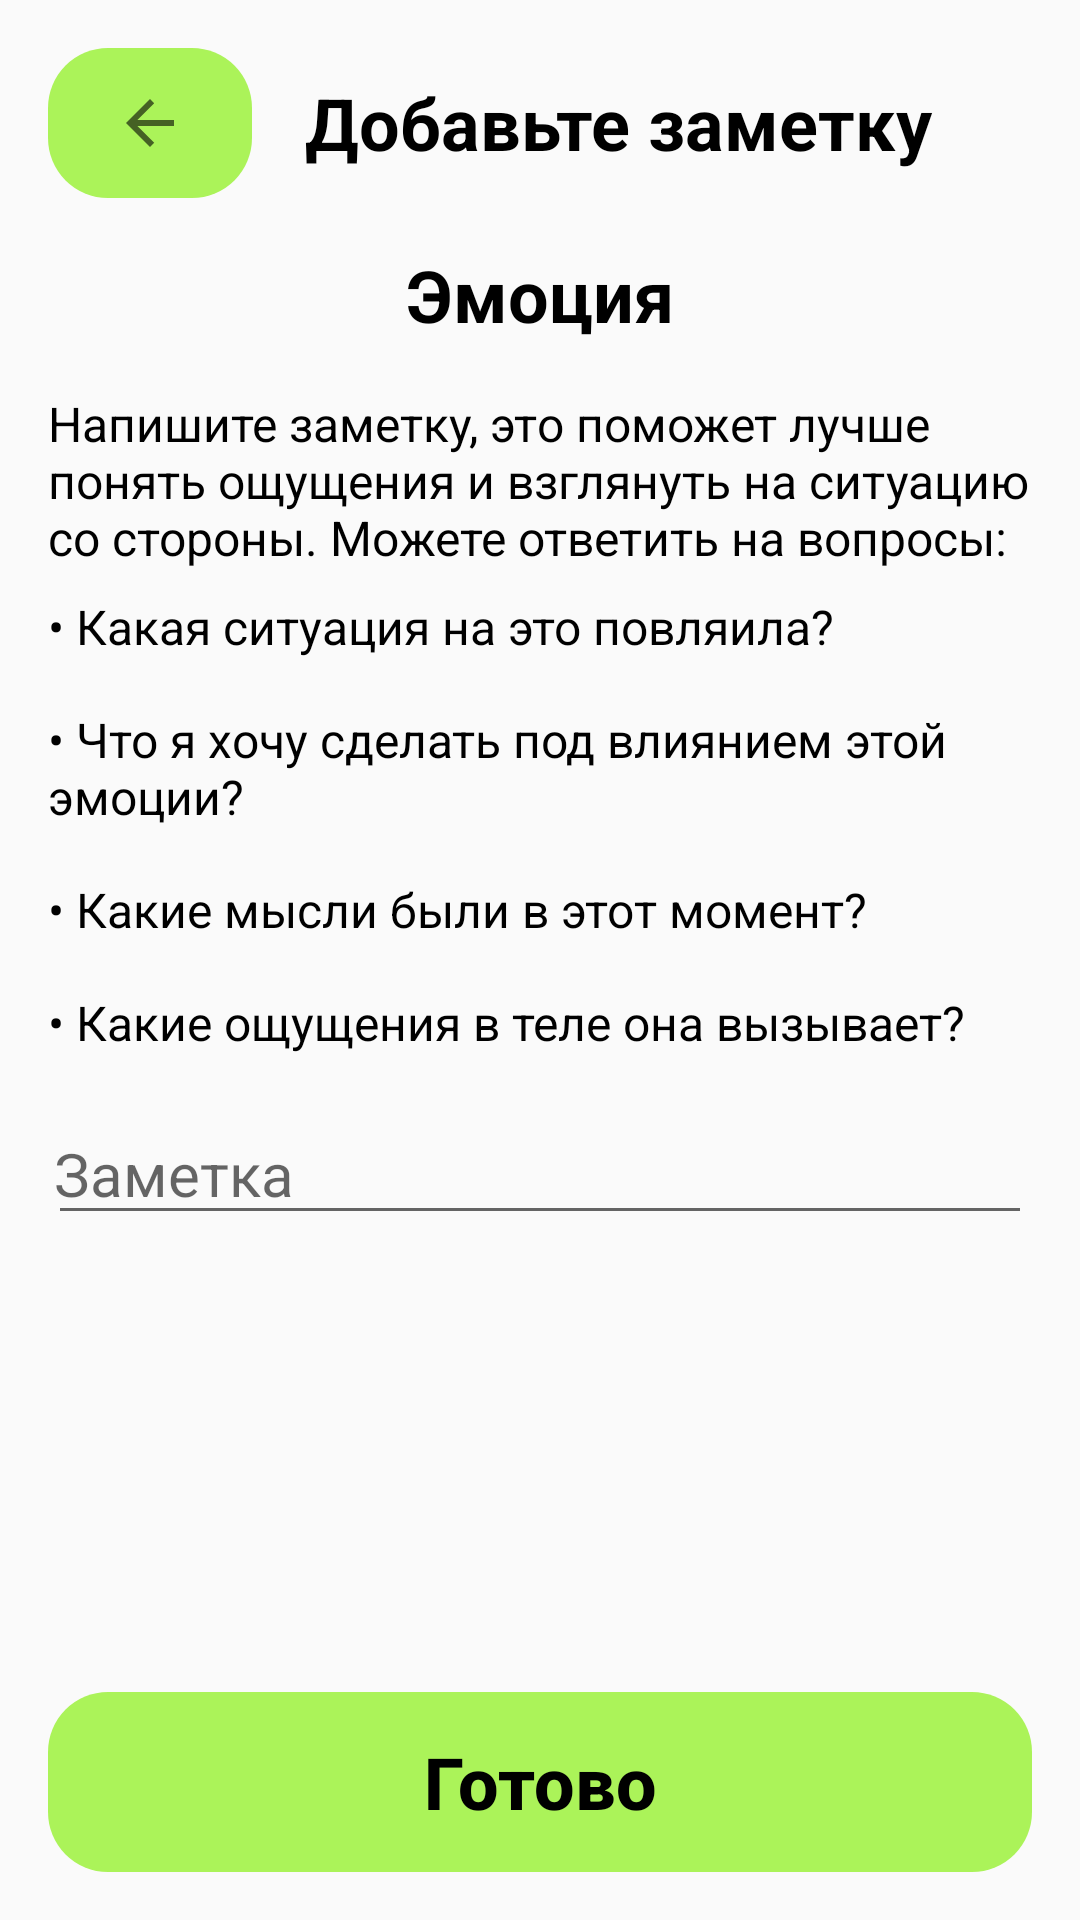

Reconstruct the res/layout file that produces this screen, plus the resources it refers to.
<!-- AndroidManifest.xml: application theme Theme.EmotionTracker -->
<!-- res/layout/note_fragment.xml -->
<?xml version="1.0" encoding="utf-8"?>
<androidx.constraintlayout.widget.ConstraintLayout xmlns:android="http://schemas.android.com/apk/res/android"
    xmlns:app="http://schemas.android.com/apk/res-auto"
    xmlns:tools="http://schemas.android.com/tools"
    android:layout_width="match_parent"
    android:layout_height="match_parent"
    android:id="@+id/note_fragment">

    <ImageButton
        android:id="@+id/button_back"
        android:layout_width="68dp"
        android:layout_height="50dp"
        android:layout_marginStart="16dp"
        android:layout_marginTop="16dp"
        android:background="@drawable/corner_radius"
        android:backgroundTint="@color/trust"
        android:contentDescription="@string/back"
        app:layout_constraintStart_toStartOf="parent"
        app:layout_constraintTop_toTopOf="parent"
        app:srcCompat="?attr/homeAsUpIndicator" />

    <TextView
        android:id="@+id/add_note"
        android:layout_width="316dp"
        android:layout_height="50dp"
        android:layout_marginTop="16dp"
        android:layout_marginEnd="16dp"
        android:gravity="center_vertical"
        android:paddingStart="30dp"
        android:text="@string/add_note"
        android:textColor="@color/black"
        android:textSize="24sp"
        android:textStyle="bold"
        app:layout_constraintEnd_toEndOf="parent"
        app:layout_constraintHorizontal_bias="0.222"
        app:layout_constraintStart_toEndOf="@+id/button_back"
        app:layout_constraintTop_toTopOf="parent" />

    <TextView
        android:id="@+id/emotion_name"
        android:layout_width="wrap_content"
        android:layout_height="wrap_content"
        android:layout_marginTop="16dp"
        android:text="@string/emotion"
        android:textColor="@color/black"
        android:textSize="24sp"
        android:textStyle="bold"
        app:layout_constraintEnd_toEndOf="parent"
        app:layout_constraintStart_toStartOf="parent"
        app:layout_constraintTop_toBottomOf="@+id/add_note" />

    <TextView
        android:id="@+id/note_description"
        android:layout_width="match_parent"
        android:layout_height="wrap_content"
        android:layout_marginLeft="16dp"
        android:layout_marginTop="16dp"
        android:layout_marginRight="16dp"
        android:text="@string/note_description"
        android:textColor="@color/black"
        android:textSize="16sp"
        android:textStyle="normal"
        app:layout_constraintEnd_toEndOf="parent"
        app:layout_constraintHorizontal_bias="0.0"
        app:layout_constraintStart_toStartOf="parent"
        app:layout_constraintTop_toBottomOf="@+id/emotion_name" />

    <TextView
        android:id="@+id/list1"
        android:layout_width="match_parent"
        android:layout_height="wrap_content"
        android:layout_marginLeft="16dp"
        android:layout_marginRight="16dp"
        android:gravity="start"
        android:paddingTop="8dp"
        android:paddingBottom="8dp"
        android:text="@string/list1"
        android:textColor="@color/black"
        android:textSize="16sp"
        android:textStyle="normal"
        app:layout_constraintEnd_toEndOf="parent"
        app:layout_constraintHorizontal_bias="0.0"
        app:layout_constraintStart_toStartOf="parent"
        app:layout_constraintTop_toBottomOf="@+id/note_description" />

    <TextView
        android:id="@+id/list2"
        android:layout_width="match_parent"
        android:layout_height="wrap_content"
        android:layout_marginLeft="16dp"
        android:layout_marginRight="16dp"
        android:gravity="start"
        android:paddingTop="8dp"
        android:paddingBottom="8dp"
        android:text="@string/list2"
        android:textColor="@color/black"
        android:textSize="16sp"
        android:textStyle="normal"
        app:layout_constraintEnd_toEndOf="parent"
        app:layout_constraintHorizontal_bias="0.0"
        app:layout_constraintStart_toStartOf="parent"
        app:layout_constraintTop_toBottomOf="@+id/list1" />

    <TextView
        android:id="@+id/list3"
        android:layout_width="match_parent"
        android:layout_height="wrap_content"
        android:layout_marginLeft="16dp"
        android:layout_marginRight="16dp"
        android:gravity="start"
        android:paddingTop="8dp"
        android:paddingBottom="8dp"
        android:text="@string/list3"
        android:textColor="@color/black"
        android:textSize="16sp"
        android:textStyle="normal"
        app:layout_constraintEnd_toEndOf="parent"
        app:layout_constraintHorizontal_bias="0.0"
        app:layout_constraintStart_toStartOf="parent"
        app:layout_constraintTop_toBottomOf="@+id/list2" />

    <TextView
        android:id="@+id/list4"
        android:layout_width="match_parent"
        android:layout_height="wrap_content"
        android:layout_marginLeft="16dp"
        android:layout_marginRight="16dp"
        android:gravity="start"
        android:paddingTop="8dp"
        android:paddingEnd="8dp"
        android:text="@string/list4"
        android:textColor="@color/black"
        android:textSize="16sp"
        android:textStyle="normal"
        app:layout_constraintEnd_toEndOf="parent"
        app:layout_constraintHorizontal_bias="0.0"
        app:layout_constraintStart_toStartOf="parent"
        app:layout_constraintTop_toBottomOf="@+id/list3" />

    <EditText
        android:id="@+id/editNote"
        android:layout_width="match_parent"
        android:layout_height="wrap_content"
        android:layout_marginStart="16dp"
        android:layout_marginTop="16dp"
        android:layout_marginEnd="16dp"
        android:hint="@string/note_name"
        android:inputType="textMultiLine"
        android:paddingStart="2dp"
        android:paddingEnd="2dp"
        android:textColor="@color/black"
        android:textSize="20sp"
        app:layout_constraintBottom_toTopOf="@+id/save_note"
        app:layout_constraintEnd_toEndOf="parent"
        app:layout_constraintHorizontal_bias="0.0"
        app:layout_constraintStart_toStartOf="parent"
        app:layout_constraintTop_toBottomOf="@+id/list4"
        app:layout_constraintVertical_bias="0.0" />

    <Button
        android:id="@+id/save_note"
        android:layout_width="match_parent"
        android:layout_height="60dp"
        android:layout_gravity="fill_vertical"
        android:layout_marginStart="16dp"
        android:layout_marginEnd="16dp"
        android:layout_marginBottom="16dp"
        android:background="@drawable/corner_radius"
        android:backgroundTint="@color/trust"
        android:text="@string/ready"
        android:textAllCaps="false"
        android:textColor="@color/black"
        android:textSize="24sp"
        android:textStyle="bold"
        app:layout_constraintBottom_toBottomOf="parent"
        app:layout_constraintEnd_toEndOf="parent"
        app:layout_constraintHorizontal_bias="0.0"
        app:layout_constraintStart_toStartOf="parent" />

</androidx.constraintlayout.widget.ConstraintLayout>
<!-- resources referenced by this layout -->
<resources>
  <color name="black">#FF000000</color>
  <color name="trust">#FFABF359</color>
  <!-- drawable corner_radius (drawable) -->
  <?xml version="1.0" encoding="utf-8"?>
  <shape xmlns:android="http://schemas.android.com/apk/res/android"
      android:shape="rectangle">
      <corners android:radius="20dp"/>
  
  </shape>
  <string name="add_note">Добавьте заметку</string>
  <string name="back">Назад</string>
  <string name="emotion">Эмоция</string>
  <string name="list1">• Какая ситуация на это повляила?</string>
  <string name="list2">• Что я хочу сделать под влиянием этой эмоции?</string>
  <string name="list3">• Какие мысли были в этот момент?</string>
  <string name="list4">• Какие ощущения в теле она вызывает?</string>
  <string name="note_description">Напишите заметку, это поможет лучше понять ощущения и взглянуть на ситуацию со стороны. Можете ответить на вопросы:</string>
  <string name="note_name">Заметка</string>
  <string name="ready">Готово</string>
  <style name="Theme.EmotionTracker" parent="Base.Theme.EmotionTracker" />
  <style name="Base.Theme.EmotionTracker" parent="Theme.AppCompat.Light">
          
          
      </style>
</resources>
